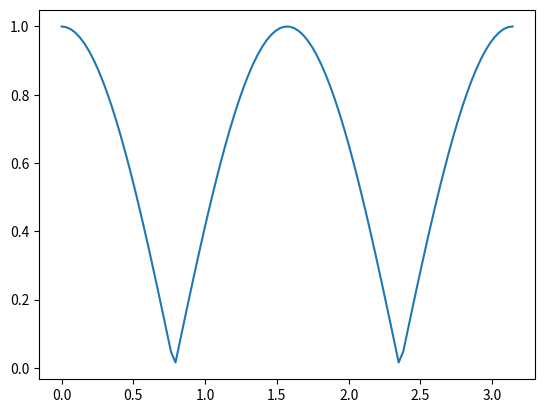
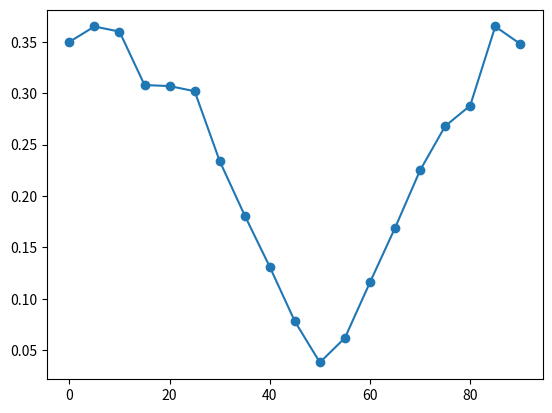

Write Python code to recreate these figures, in order.
import numpy as np
import matplotlib.pyplot as plt

'''
Quantum eraser data analysis
'''

# [redacted]

### Plot theory 

x = np.linspace(0, np.pi, 100)

def cos(x):
    
    
    return np.abs(np.cos(2*x))


plt.figure()

plt.plot(x, cos(x))

plt.show()

### Eraser x = -45, P1 x = 45

theta_eraser = np.arange(0, 95, 5)

# contrast_p2 = np.array([0.231, 0.289, 0.300, 0.346, 0.347, 0.286, 0.179, 0.057, 0.019, 0.057, 0.179, 
#                      0.362, 0.464, 0.486, 0.5, 0.414, 0.359, 0.354])

contrast_eraser = np.array([0.35, 0.365, 0.36, 0.308, 0.307, 0.302, 0.234, 0.181, 0.131, 0.078, 0.038, 0.062, 0.116, 0.169, 0.225, 0.268, 0.288, 0.365, 0.348])

plt.figure()
plt.plot(theta_eraser, contrast_eraser, '-o')
plt.show()